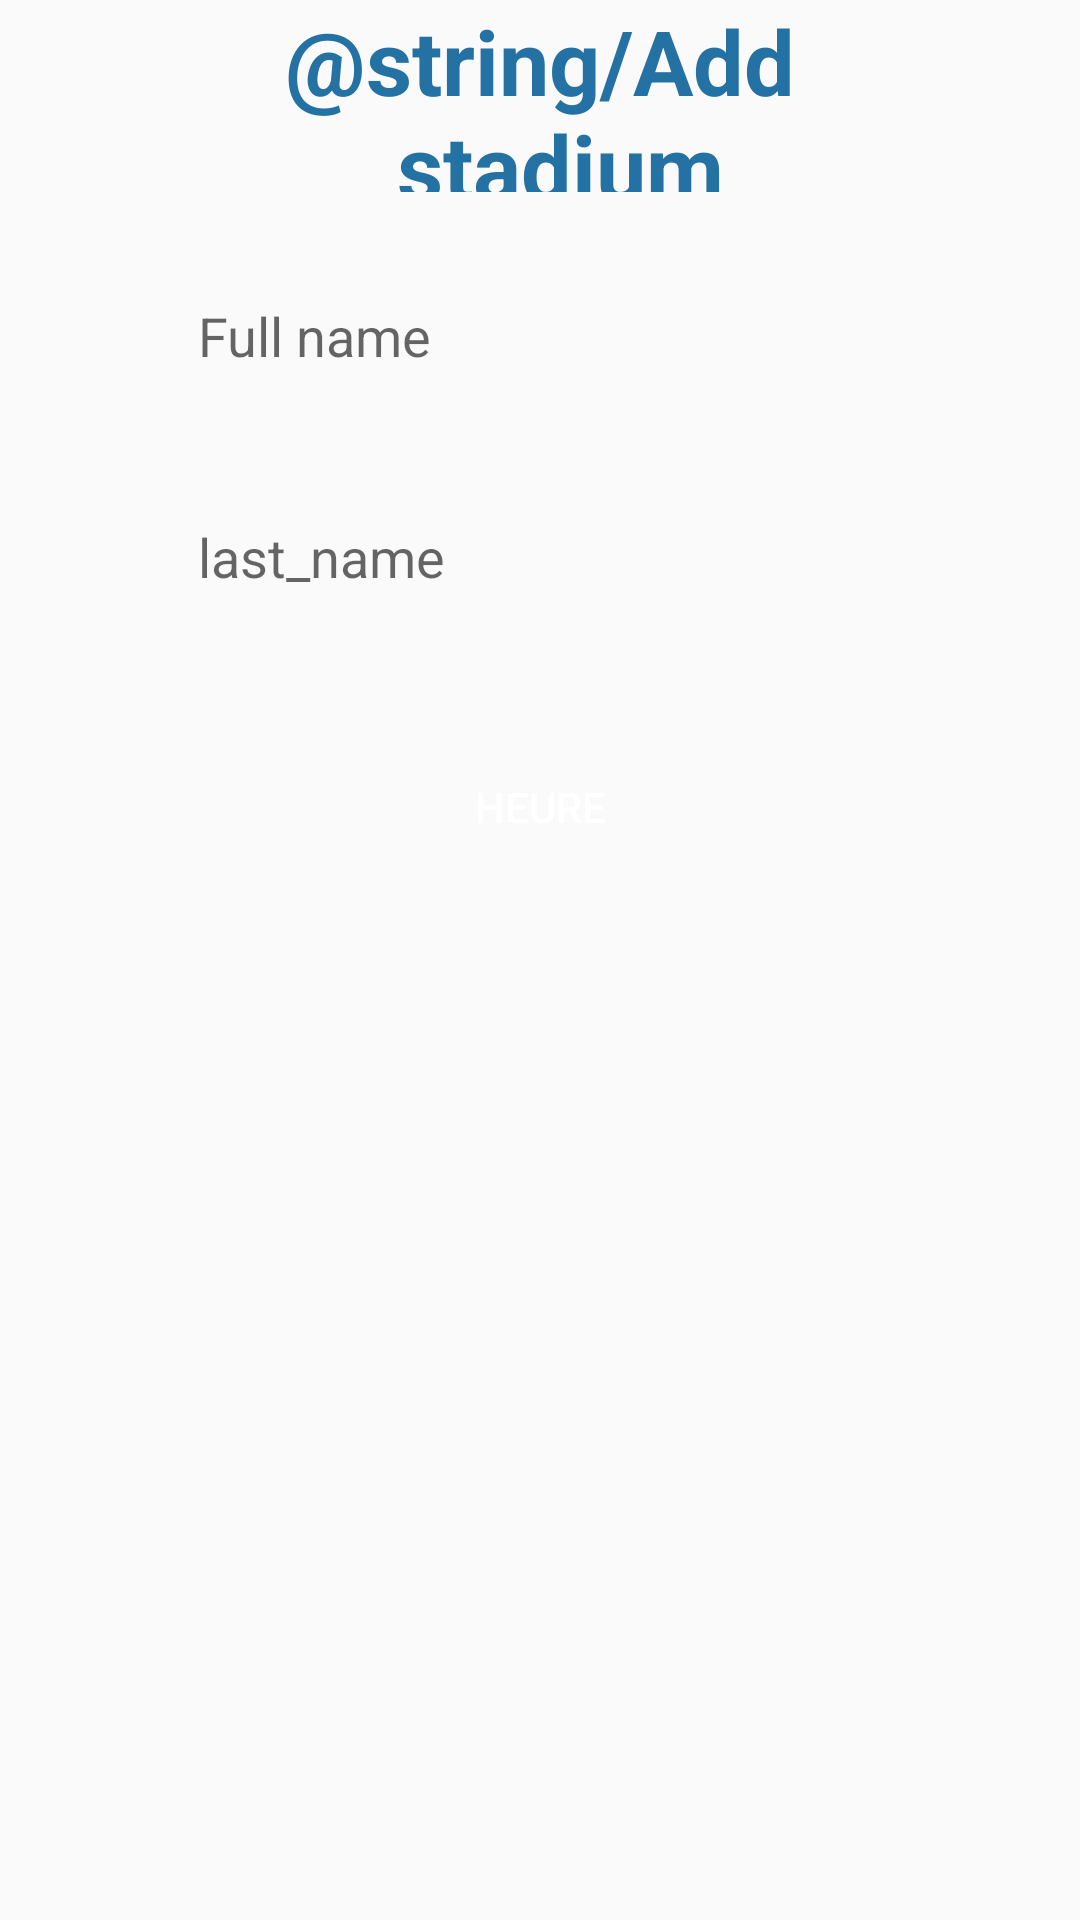

Layout XML and referenced resources for this Android screen:
<!-- AndroidManifest.xml: application theme Theme.FCStade -->
<!-- res/layout/fragment_add.xml -->
<?xml version="1.0" encoding="utf-8"?>
<androidx.constraintlayout.widget.ConstraintLayout xmlns:android="http://schemas.android.com/apk/res/android"
    xmlns:app="http://schemas.android.com/apk/res-auto"
    xmlns:tools="http://schemas.android.com/tools"
    android:layout_width="match_parent"
    android:layout_height="match_parent"
    android:backgroundTint="@color/white"
    tools:context=".fragments.AddFragment">


    <androidx.constraintlayout.widget.Guideline
        android:id="@+id/guideline50"
        android:layout_width="wrap_content"
        android:layout_height="wrap_content"
        android:orientation="vertical"
        app:layout_constraintGuide_percent="0.15" />

    <androidx.constraintlayout.widget.Guideline
        android:id="@+id/guideline51"
        android:layout_width="wrap_content"
        android:layout_height="wrap_content"
        android:orientation="vertical"
        app:layout_constraintGuide_percent="0.85" />

    <androidx.constraintlayout.widget.Guideline
        android:id="@+id/guideline52"
        android:layout_width="wrap_content"
        android:layout_height="wrap_content"
        android:orientation="horizontal"
        app:layout_constraintGuide_percent="0.14" />

    <androidx.constraintlayout.widget.Guideline
        android:id="@+id/guideline53"
        android:layout_width="wrap_content"
        android:layout_height="wrap_content"
        android:orientation="horizontal"
        app:layout_constraintGuide_percent="0.21" />

    <EditText
        android:id="@+id/full_name"
        android:layout_width="0dp"
        android:layout_height="0dp"
        android:background="@drawable/custom_input"
        android:drawablePadding="12dp"
        android:hint="@string/recycler_full_name"
        android:paddingStart="12dp"
        app:layout_constraintBottom_toTopOf="@+id/guideline53"
        app:layout_constraintEnd_toStartOf="@+id/guideline51"
        app:layout_constraintStart_toStartOf="@+id/guideline50"
        app:layout_constraintTop_toTopOf="@+id/guideline52" />

    <androidx.constraintlayout.widget.Guideline
        android:id="@+id/guideline54"
        android:layout_width="wrap_content"
        android:layout_height="wrap_content"
        android:orientation="horizontal"
        app:layout_constraintGuide_percent="0.26" />

    <androidx.constraintlayout.widget.Guideline
        android:id="@+id/guideline55"
        android:layout_width="wrap_content"
        android:layout_height="wrap_content"
        android:orientation="horizontal"
        app:layout_constraintGuide_percent="0.32" />

    <EditText
        android:id="@+id/nombre_joueur"
        android:layout_width="0dp"
        android:layout_height="0dp"
        android:background="@drawable/custom_input"
        android:drawablePadding="12dp"
        android:hint="@string/recycler_nombre_joueur"
        android:paddingStart="12dp"
        app:layout_constraintBottom_toTopOf="@+id/guideline55"
        app:layout_constraintEnd_toStartOf="@+id/guideline51"
        app:layout_constraintStart_toStartOf="@+id/guideline50"
        app:layout_constraintTop_toTopOf="@+id/guideline54" />

    <androidx.constraintlayout.widget.Guideline
        android:id="@+id/guideline56"
        android:layout_width="wrap_content"
        android:layout_height="wrap_content"
        android:orientation="horizontal"
        app:layout_constraintGuide_percent="0.38" />

    <androidx.constraintlayout.widget.Guideline
        android:id="@+id/guideline57"
        android:layout_width="wrap_content"
        android:layout_height="wrap_content"
        android:orientation="horizontal"
        app:layout_constraintGuide_percent="0.46" />

    <androidx.constraintlayout.widget.Guideline
        android:id="@+id/guideline58"
        android:layout_width="wrap_content"
        android:layout_height="wrap_content"
        android:orientation="horizontal"
        app:layout_constraintGuide_percent="0.51" />

    <androidx.constraintlayout.widget.Guideline
        android:id="@+id/guideline59"
        android:layout_width="wrap_content"
        android:layout_height="wrap_content"
        android:orientation="horizontal"
        app:layout_constraintGuide_percent="0.58" />


    <Button
        android:id="@+id/timing"
        android:layout_width="0dp"
        android:layout_height="0dp"
        android:background="@drawable/roundstyle"
        android:text="@string/heure"
        android:textColor="@color/white"
        app:layout_constraintBottom_toTopOf="@+id/guideline57"
        app:layout_constraintEnd_toStartOf="@+id/guideline51"
        app:layout_constraintStart_toStartOf="@+id/guideline50"
        app:layout_constraintTop_toTopOf="@+id/guideline56" />



    <androidx.constraintlayout.widget.Guideline
        android:id="@+id/guideline60"
        android:layout_width="wrap_content"
        android:layout_height="wrap_content"
        android:orientation="horizontal"
        app:layout_constraintGuide_percent="0.63" />

    <androidx.constraintlayout.widget.Guideline
        android:id="@+id/guideline61"
        android:layout_width="wrap_content"
        android:layout_height="wrap_content"
        android:orientation="horizontal"
        app:layout_constraintGuide_percent="0.7" />

    <androidx.constraintlayout.widget.Guideline
        android:id="@+id/guideline62"
        android:layout_width="wrap_content"
        android:layout_height="wrap_content"
        android:orientation="horizontal"
        app:layout_constraintGuide_percent="0.1" />

    <TextView
        android:id="@+id/textView"
        android:layout_width="0dp"
        android:layout_height="0dp"
        android:gravity="center"
        android:text="@string/Add_stadium"
        android:textColor="@color/blue"
        android:textSize="30dp"
        android:textStyle="bold"
        app:layout_constraintBottom_toTopOf="@+id/guideline62"
        app:layout_constraintEnd_toStartOf="@+id/guideline51"
        app:layout_constraintStart_toStartOf="@+id/guideline50"
        app:layout_constraintTop_toTopOf="parent" />

    <androidx.constraintlayout.widget.Guideline
        android:id="@+id/guideline63"
        android:layout_width="wrap_content"
        android:layout_height="wrap_content"
        android:orientation="horizontal"
        app:layout_constraintGuide_percent="0.75" />

    <androidx.constraintlayout.widget.Guideline
        android:id="@+id/guideline64"
        android:layout_width="wrap_content"
        android:layout_height="wrap_content"
        android:orientation="horizontal"
        app:layout_constraintGuide_percent="0.82" />



</androidx.constraintlayout.widget.ConstraintLayout>
<!-- resources referenced by this layout -->
<resources>
  <color name="blue">#2471A3</color>
  <color name="white">#FFFFFFFF</color>
  <!-- drawable custom_input (drawable) -->
  <?xml version="1.0" encoding="utf-8"?>
  <selector xmlns:android="http://schemas.android.com/apk/res/android">
  
      <item android:state_enabled="true" android:state_focused="true">
          <shape android:shape="rectangle">
              <solid android:color="@color/white"/>
              <corners android:radius="10dp"/>
              <stroke android:color="@color/blue" android:width="1dp"/>
          </shape>
      </item>
  
      <item android:state_enabled="true" android:state_focused="true">
          <shape android:shape="rectangle">
              <solid android:color="@color/white"/>
              <corners android:radius="10dp"/>
              <stroke android:color="@color/black" android:width="1dp"/>
          </shape>
      </item>
  
  </selector>
  <string name="heure">heure</string>
  <string name="recycler_full_name">Full name</string>
  <string name="recycler_nombre_joueur">last_name</string>
  <style name="Theme.FCStade" parent="Theme.MaterialComponents.DayNight.NoActionBar.Bridge">
          
          <item name="colorPrimary">@color/purple_500</item>
          <item name="colorPrimaryVariant">@color/purple_700</item>
          <item name="colorOnPrimary">@color/white</item>
          
          <item name="colorSecondary">@color/teal_200</item>
          <item name="colorSecondaryVariant">@color/teal_700</item>
          <item name="colorOnSecondary">@color/black</item>
          
          <item name="android:statusBarColor" tools:targetApi="l">?attr/colorPrimaryVariant</item>
          
      </style>
  <color name="black">#FF000000</color>
  <color name="purple_500">#FF6200EE</color>
  <color name="purple_700">#FF3700B3</color>
  <color name="teal_200">#FF03DAC5</color>
  <color name="teal_700">#FF018786</color>
</resources>
